Image classification data set "featureExtraction" (dew54/marble on GitHub). Class labels (2): larvae, planktons.

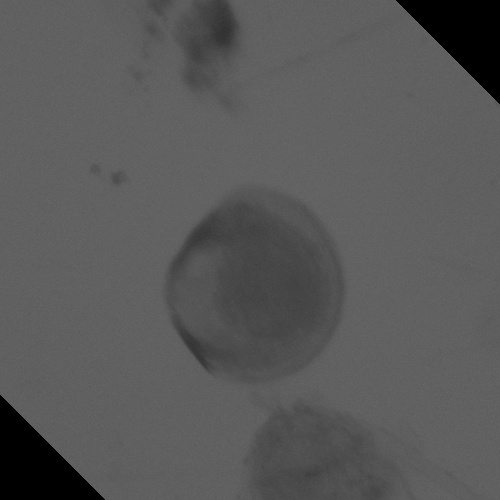
Label: larvae

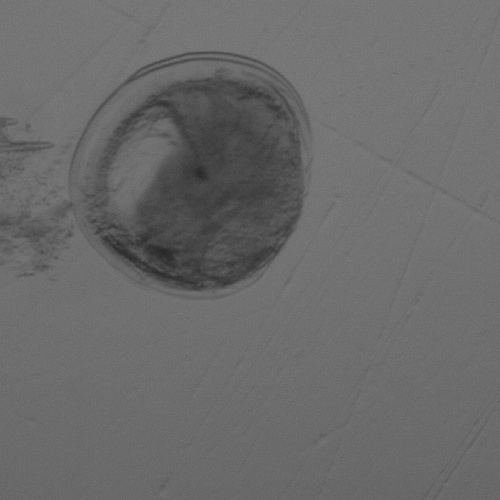
Label: larvae

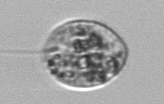
Label: planktons

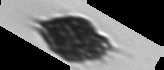
Label: planktons

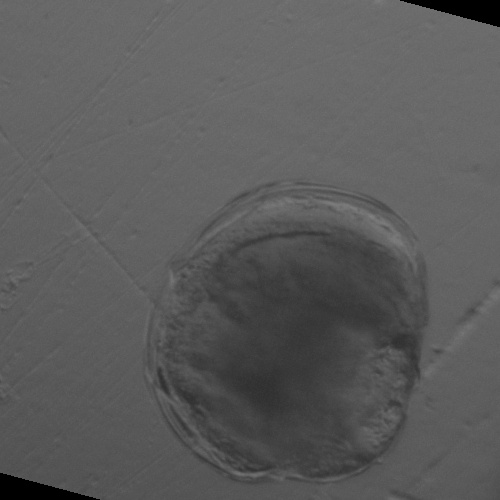
Label: larvae

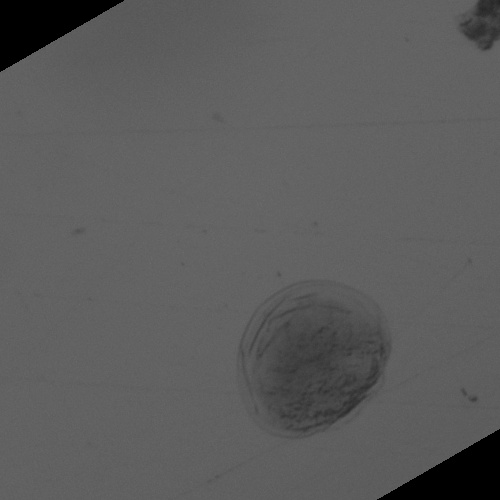
Label: larvae
